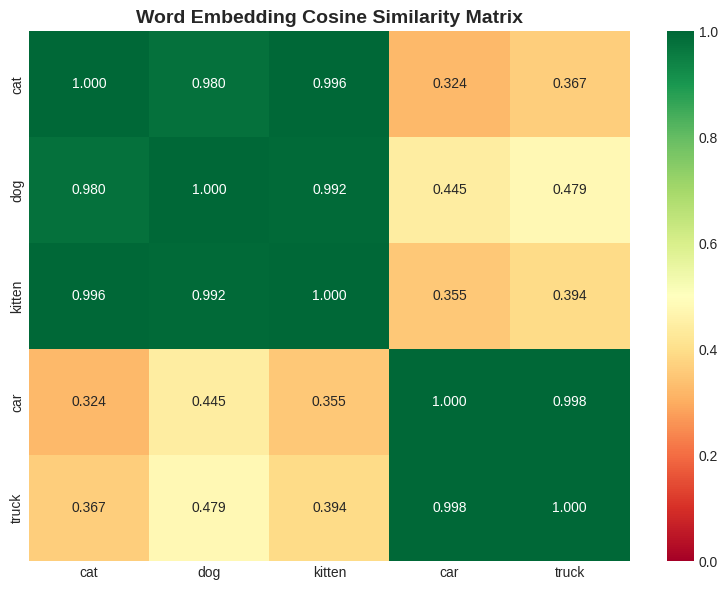
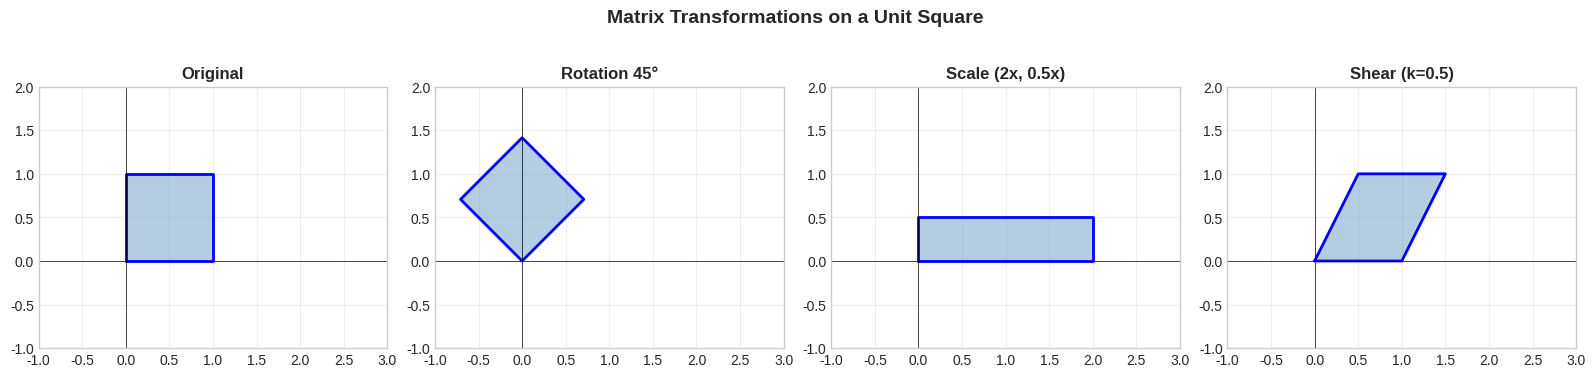
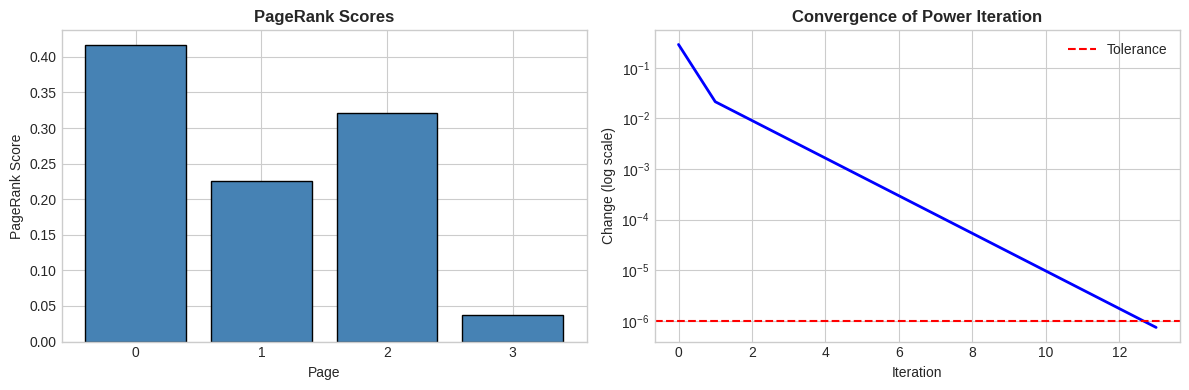

Python code for these plots, in order:
# ============================================
# IMPORTS AND SETUP
# ============================================

import numpy as np
import matplotlib.pyplot as plt
import seaborn as sns
from scipy import stats, linalg
from typing import Tuple, List, Callable
import warnings

# Configuration
warnings.filterwarnings('ignore')
plt.style.use('seaborn-v0_8-whitegrid')
sns.set_palette('husl')
np.random.seed(42)
np.set_printoptions(precision=4, suppress=True)

print("✅ Setup complete! NumPy version:", np.__version__)

# ============================================
# 1.1 DOT PRODUCT IMPLEMENTATION
# ============================================

def dot_product_from_scratch(x: np.ndarray, y: np.ndarray) -> float:
    """
    Compute dot product manually.
    
    Args:
        x: First vector of shape (n,)
        y: Second vector of shape (n,)
    
    Returns:
        Scalar dot product value
    """
    assert len(x) == len(y), "Vectors must have same dimension"
    return sum(xi * yi for xi, yi in zip(x, y))


def compute_angle_between_vectors(x: np.ndarray, y: np.ndarray) -> float:
    """
    Compute angle (in degrees) between two vectors.
    """
    dot = np.dot(x, y)
    norm_x = np.linalg.norm(x)
    norm_y = np.linalg.norm(y)
    cos_theta = dot / (norm_x * norm_y)
    # Clamp to [-1, 1] to handle numerical errors
    cos_theta = np.clip(cos_theta, -1.0, 1.0)
    return np.degrees(np.arccos(cos_theta))


# Example from the mathematical derivation
x = np.array([1, 2, 3])
y = np.array([4, 5, 6])

print("="*50)
print("DOT PRODUCT EXAMPLE")
print("="*50)
print(f"x = {x}")
print(f"y = {y}")
print(f"\nManual dot product: {dot_product_from_scratch(x, y)}")
print(f"NumPy dot product:  {np.dot(x, y)}")
print(f"\n||x|| = {np.linalg.norm(x):.4f}")
print(f"||y|| = {np.linalg.norm(y):.4f}")
print(f"\nAngle between vectors: {compute_angle_between_vectors(x, y):.2f}°")

# ============================================
# 1.2 COSINE SIMILARITY IMPLEMENTATION
# ============================================

def cosine_similarity(a: np.ndarray, b: np.ndarray) -> float:
    """
    Compute cosine similarity between two vectors.
    
    Args:
        a, b: Input vectors
    
    Returns:
        Similarity score in [-1, 1]
    """
    return np.dot(a, b) / (np.linalg.norm(a) * np.linalg.norm(b))


# Simulated word embeddings
embeddings = {
    "cat": np.array([0.7, 0.5, 0.1]),
    "dog": np.array([0.6, 0.6, 0.2]),
    "kitten": np.array([0.65, 0.55, 0.12]),
    "car": np.array([0.1, 0.2, 0.9]),
    "truck": np.array([0.15, 0.18, 0.85]),
}

# Compute similarity matrix
words = list(embeddings.keys())
n = len(words)
sim_matrix = np.zeros((n, n))

for i, w1 in enumerate(words):
    for j, w2 in enumerate(words):
        sim_matrix[i, j] = cosine_similarity(embeddings[w1], embeddings[w2])

# Visualization
plt.figure(figsize=(8, 6))
sns.heatmap(sim_matrix, annot=True, fmt='.3f', 
            xticklabels=words, yticklabels=words,
            cmap='RdYlGn', center=0.5, vmin=0, vmax=1)
plt.title('Word Embedding Cosine Similarity Matrix', fontsize=14, fontweight='bold')
plt.tight_layout()
plt.show()

print("\n💡 Insight: 'cat' and 'kitten' are most similar (both felines).")
print("   'cat' and 'car' are least similar (animal vs vehicle).")

# ============================================
# 1.3 LINEAR TRANSFORMATIONS VISUALIZATION
# ============================================

def rotation_matrix(theta_deg: float) -> np.ndarray:
    """Create 2D rotation matrix for given angle in degrees."""
    theta = np.radians(theta_deg)
    return np.array([
        [np.cos(theta), -np.sin(theta)],
        [np.sin(theta),  np.cos(theta)]
    ])


def scaling_matrix(sx: float, sy: float) -> np.ndarray:
    """Create 2D scaling matrix."""
    return np.array([[sx, 0], [0, sy]])


def shear_matrix(k: float) -> np.ndarray:
    """Create 2D shear matrix."""
    return np.array([[1, k], [0, 1]])


# Create a unit square
square = np.array([
    [0, 1, 1, 0, 0],  # x coordinates
    [0, 0, 1, 1, 0]   # y coordinates
])

# Define transformations
transformations = [
    ("Original", np.eye(2)),
    ("Rotation 45°", rotation_matrix(45)),
    ("Scale (2x, 0.5x)", scaling_matrix(2, 0.5)),
    ("Shear (k=0.5)", shear_matrix(0.5)),
]

# Visualization
fig, axes = plt.subplots(1, 4, figsize=(16, 4))

for ax, (name, T) in zip(axes, transformations):
    transformed = T @ square
    ax.fill(transformed[0], transformed[1], alpha=0.4, color='steelblue')
    ax.plot(transformed[0], transformed[1], 'b-', linewidth=2)
    ax.set_xlim(-1, 3)
    ax.set_ylim(-1, 2)
    ax.set_aspect('equal')
    ax.set_title(name, fontsize=12, fontweight='bold')
    ax.axhline(y=0, color='k', linewidth=0.5)
    ax.axvline(x=0, color='k', linewidth=0.5)
    ax.grid(True, alpha=0.3)

plt.suptitle('Matrix Transformations on a Unit Square', fontsize=14, fontweight='bold')
plt.tight_layout()
plt.show()

print("\n🔑 Key Insight: Neural network layers are sequences of linear transformations")
print("   followed by non-linear activation functions!")

# ============================================
# 1.4 CONVOLUTION AS MATRIX MULTIPLICATION
# ============================================

def conv1d_standard(x: np.ndarray, kernel: np.ndarray) -> np.ndarray:
    """Standard 1D convolution (valid mode)."""
    k_size = len(kernel)
    out_size = len(x) - k_size + 1
    result = np.zeros(out_size)
    for i in range(out_size):
        result[i] = np.sum(x[i:i+k_size] * kernel)
    return result


def conv1d_as_matmul(x: np.ndarray, kernel: np.ndarray) -> np.ndarray:
    """
    1D convolution implemented as matrix multiplication.
    Demonstrates the Toeplitz matrix approach.
    """
    k_size = len(kernel)
    out_size = len(x) - k_size + 1
    
    # Build the Toeplitz-like matrix (im2col)
    # Each row contains a patch of the input
    patches = np.zeros((out_size, k_size))
    for i in range(out_size):
        patches[i] = x[i:i+k_size]
    
    # Matrix multiplication: patches @ kernel
    return patches @ kernel


# Example
x = np.array([1, 2, 3, 4, 5], dtype=float)
kernel = np.array([1, 0, -1], dtype=float)  # Edge detector

print("="*50)
print("CONVOLUTION AS MATRIX MULTIPLICATION")
print("="*50)
print(f"Input x = {x}")
print(f"Kernel  = {kernel}")

# Standard convolution
y_standard = conv1d_standard(x, kernel)
print(f"\nStandard convolution: {y_standard}")

# Matrix multiplication approach
y_matmul = conv1d_as_matmul(x, kernel)
print(f"Matrix multiplication: {y_matmul}")

# Show the patch matrix
out_size = len(x) - len(kernel) + 1
patches = np.zeros((out_size, len(kernel)))
for i in range(out_size):
    patches[i] = x[i:i+len(kernel)]

print(f"\nPatch matrix (im2col):")
print(patches)
print(f"\nComputation: patches @ kernel = result")

# Verify they match
assert np.allclose(y_standard, y_matmul), "Results should match!"
print("\n✅ Both methods produce identical results!")

# ============================================
# 1.5 PAGERANK FROM SCRATCH
# ============================================

def pagerank(adj_matrix: np.ndarray, damping: float = 0.85, 
             max_iter: int = 100, tol: float = 1e-6) -> Tuple[np.ndarray, List[float]]:
    """
    Compute PageRank using power iteration.
    
    Args:
        adj_matrix: Adjacency matrix (adj[i,j]=1 if i links to j)
        damping: Damping factor (probability of following a link)
        max_iter: Maximum iterations
        tol: Convergence tolerance
    
    Returns:
        ranks: PageRank scores
        history: Convergence history
    """
    n = adj_matrix.shape[0]
    
    # Create column-stochastic transition matrix
    out_degree = adj_matrix.sum(axis=1)
    out_degree[out_degree == 0] = 1  # Handle dangling nodes
    M = (adj_matrix.T / out_degree).T
    M = M.T  # Column stochastic
    
    # Initialize uniform distribution
    r = np.ones(n) / n
    history = []
    
    # Power iteration
    for _ in range(max_iter):
        r_new = damping * M @ r + (1 - damping) / n
        diff = np.linalg.norm(r_new - r)
        history.append(diff)
        
        if diff < tol:
            break
        r = r_new
    
    return r_new / r_new.sum(), history  # Normalize


# Create adjacency matrix for our 4-page example
# adj[i,j] = 1 means page i links to page j
adj = np.array([
    [0, 1, 1, 0],  # Page 0 → 1, 2
    [1, 0, 1, 0],  # Page 1 → 0, 2
    [1, 0, 0, 0],  # Page 2 → 0
    [1, 1, 1, 0],  # Page 3 → 0, 1, 2
])

ranks, history = pagerank(adj)

print("="*50)
print("PAGERANK RESULTS")
print("="*50)
for i, rank in enumerate(ranks):
    print(f"Page {i}: {rank:.4f} ({rank*100:.1f}%)")

print(f"\n🏆 Most important page: Page {np.argmax(ranks)}")
print(f"   (Page 0 receives the most incoming links)")

# Visualization
fig, axes = plt.subplots(1, 2, figsize=(12, 4))

# Bar chart of ranks
axes[0].bar(range(4), ranks, color='steelblue', edgecolor='black')
axes[0].set_xlabel('Page')
axes[0].set_ylabel('PageRank Score')
axes[0].set_title('PageRank Scores', fontweight='bold')
axes[0].set_xticks(range(4))

# Convergence plot
axes[1].semilogy(history, 'b-', linewidth=2)
axes[1].set_xlabel('Iteration')
axes[1].set_ylabel('Change (log scale)')
axes[1].set_title('Convergence of Power Iteration', fontweight='bold')
axes[1].axhline(y=1e-6, color='r', linestyle='--', label='Tolerance')
axes[1].legend()

plt.tight_layout()
plt.show()

# ============================================
# 1.6 NETFLIX-STYLE RECOMMENDER (FunkSVD)
# ============================================

class MatrixFactorization:
    """
    Matrix Factorization for Collaborative Filtering.
    Implements the FunkSVD algorithm used in Netflix Prize.
    """
    
    def __init__(self, n_factors: int = 10, lr: float = 0.005, 
                 reg: float = 0.02, n_epochs: int = 100):
        self.n_factors = n_factors
        self.lr = lr
        self.reg = reg
        self.n_epochs = n_epochs
        
    def fit(self, R: np.ndarray) -> List[float]:
        """
        Train the model on rating matrix R.
        
        Args:
            R: Rating matrix (users × items), 0 = missing
            
        Returns:
            Training loss history
        """
        self.n_users, self.n_items = R.shape
        
        # Initialize latent factors with small random values
        self.P = np.random.normal(0, 0.1, (self.n_users, self.n_factors))
        self.Q = np.random.normal(0, 0.1, (self.n_items, self.n_factors))
        
        # Find observed ratings
        self.samples = [
            (u, i, R[u, i])
            for u in range(self.n_users)
            for i in range(self.n_items)
            if R[u, i] > 0
        ]
        
        history = []
        for epoch in range(self.n_epochs):
            np.random.shuffle(self.samples)
            
            for u, i, r in self.samples:
                # Prediction and error
                pred = self.P[u] @ self.Q[i]
                error = r - pred
                
                # Gradient descent updates
                P_u = self.P[u].copy()
                self.P[u] += self.lr * (error * self.Q[i] - self.reg * self.P[u])
                self.Q[i] += self.lr * (error * P_u - self.reg * self.Q[i])
            
            # Compute training loss
            loss = self._compute_loss(R)
            history.append(loss)
            
            if (epoch + 1) % 20 == 0:
                print(f"Epoch {epoch+1:3d}: Loss = {loss:.4f}")
        
        return history
    
    def _compute_loss(self, R: np.ndarray) -> float:
        """Compute regularized MSE loss."""
        loss = 0
        for u, i, r in self.samples:
            pred = self.P[u] @ self.Q[i]
            loss += (r - pred) ** 2
        # Add regularization
        loss += self.reg * (np.sum(self.P**2) + np.sum(self.Q**2))
        return loss / len(self.samples)
    
    def predict(self) -> np.ndarray:
        """Predict all ratings."""
        return self.P @ self.Q.T


# Create sample rating matrix (0 = missing)
R = np.array([
    [5, 3, 0, 1, 0],
    [4, 0, 0, 1, 0],
    [1, 1, 0, 5, 0],
    [0, 0, 5, 4, 0],
    [0, 1, 5, 4, 0],
], dtype=float)

print("="*50)
print("NETFLIX-STYLE RECOMMENDATION SYSTEM")
print("="*50)
print("Original Rating Matrix (0 = missing):")
print(R)

# Train model
model = MatrixFactorization(n_factors=3, lr=0.01, reg=0.01, n_epochs=100)
history = model.fit(R)

# Get predictions
predictions = model.predict()
print("\nPredicted Ratings:")
print(np.round(predictions, 2))

# Highlight filled-in values
print("\n🎬 Recommendations (previously missing ratings):")
for u in range(R.shape[0]):
    for i in range(R.shape[1]):
        if R[u, i] == 0:
            print(f"  User {u} → Item {i}: Predicted {predictions[u, i]:.2f}")